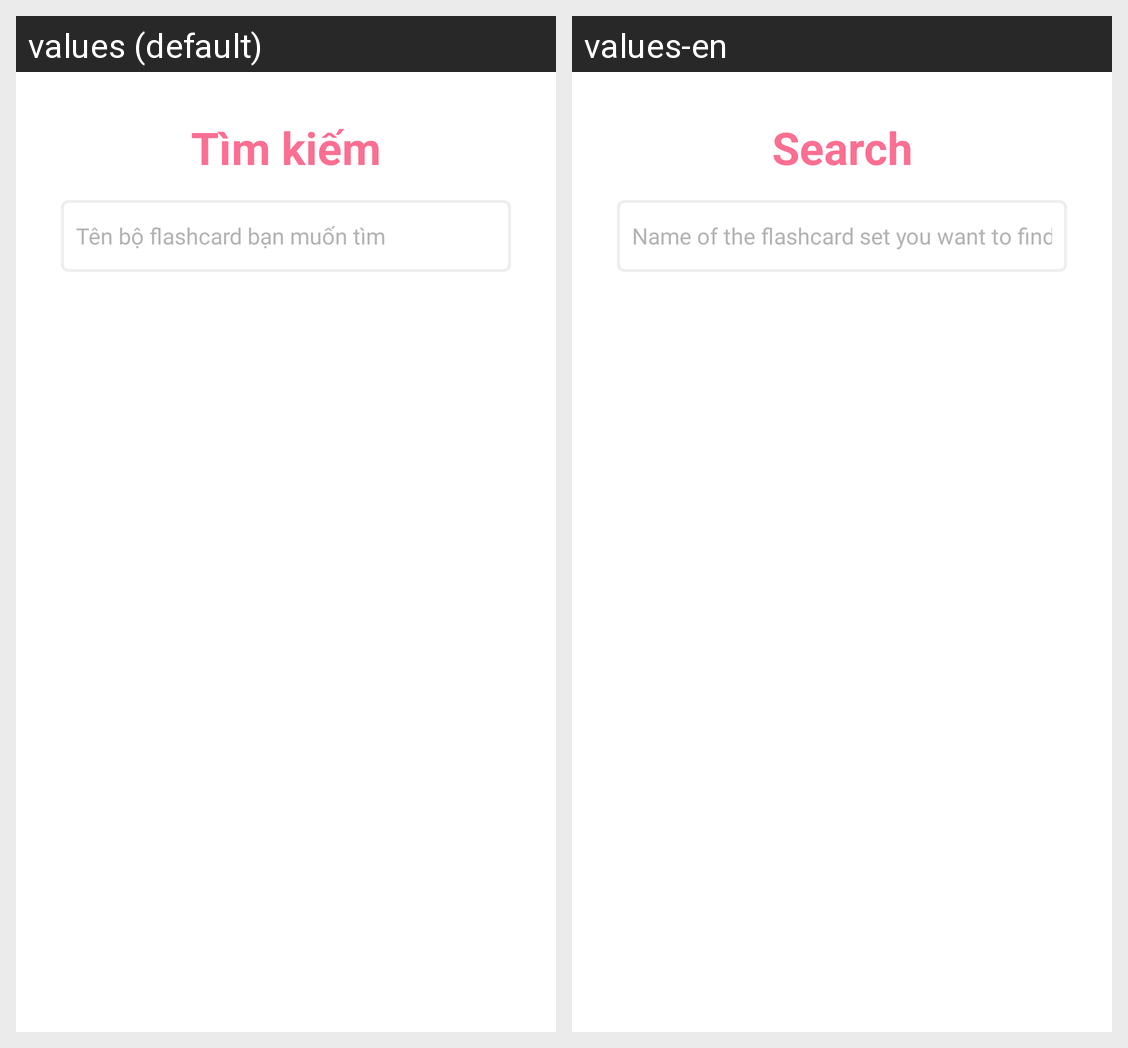

This grid shows one Android layout under two languages. Give, for every string resource on the screen, its name, the default text and each shown locale's text.
Android screen res/layout/activity_search.xml rendered under 2 locales, left to right: values (default), values-en. Device: Nexus 5 (rendered at 1080×1920; each locale shown at half size, 540×960, under a caption strip naming it); theme Theme.FlashLearn.
Strings drawn on this screen, with the default value and each locale's value (text and hints the layout hard-codes, and strings that could not be matched under every locale, appear in the picture but are not listed):

txt_search
  values: Tìm kiếm
  values-en: Search

hint_search
  values: Tên bộ flashcard bạn muốn tìm
  values-en: Name of the flashcard set you want to find
